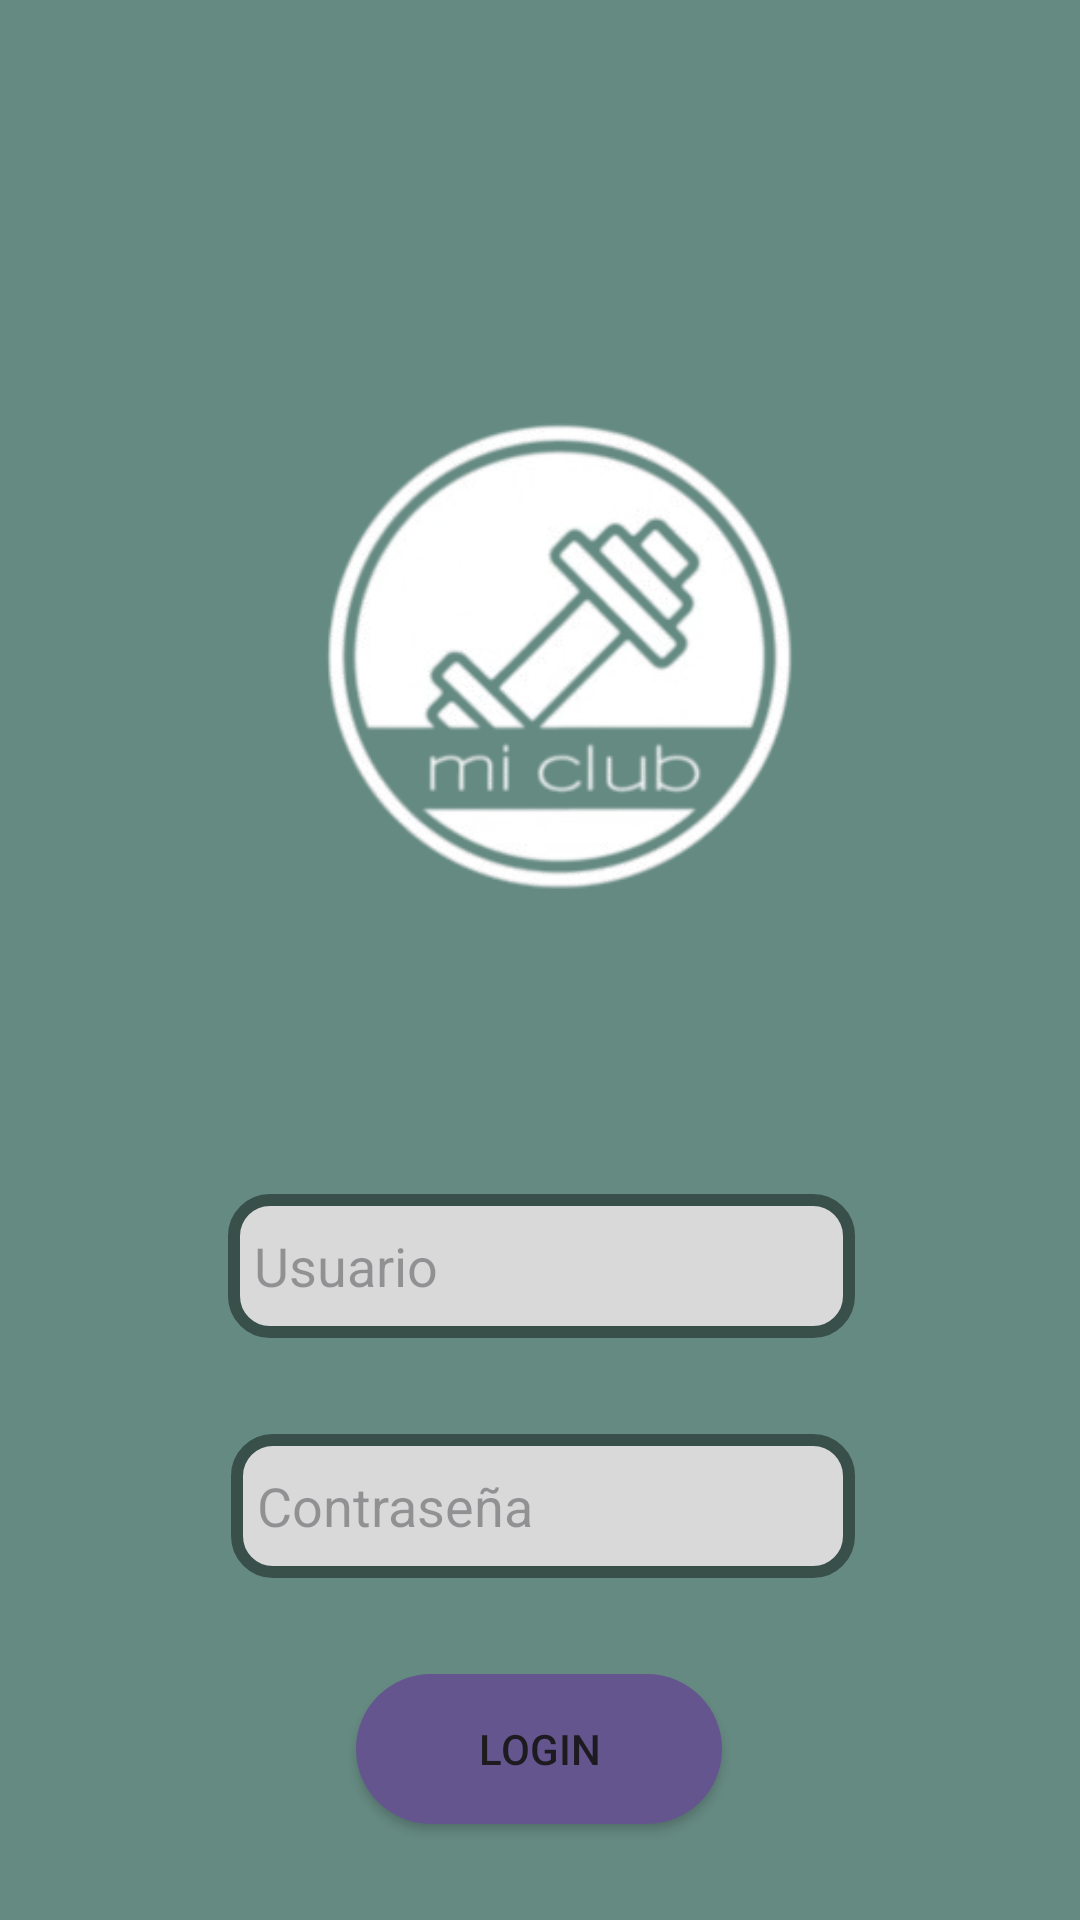

Produce the Android XML layout that renders to this screen, including the resource entries it uses.
<!-- AndroidManifest.xml: application theme Theme.MobileClub -->
<!-- res/layout/activity_main.xml -->
<?xml version="1.0" encoding="utf-8"?>
<androidx.constraintlayout.widget.ConstraintLayout xmlns:android="http://schemas.android.com/apk/res/android"
    xmlns:app="http://schemas.android.com/apk/res-auto"
    xmlns:tools="http://schemas.android.com/tools"
    android:id="@+id/main"
    android:layout_width="match_parent"
    android:layout_height="match_parent"
    android:background="#658A82"
    tools:context=".MainActivity">


    <ImageView
        android:id="@+id/imageView9"
        android:layout_width="wrap_content"
        android:layout_height="wrap_content"
        android:layout_marginEnd="32dp"
        android:contentDescription="@string/fondo"
        app:layout_constraintEnd_toEndOf="parent"
        app:layout_constraintHorizontal_bias="0.0"
        app:layout_constraintStart_toStartOf="parent"
        app:layout_constraintTop_toTopOf="parent"
        app:srcCompat="@drawable/no_sesdf" />

    <Button
        android:id="@+id/btnLogin"
        android:layout_width="122dp"
        android:layout_height="50dp"
        android:layout_marginBottom="32dp"
        android:background="@drawable/button_rounded"
        android:elevation="4dp"
        android:text="@string/login"
        app:circularflow_angles="4"
        app:layout_constraintBottom_toBottomOf="parent"
        app:layout_constraintEnd_toEndOf="parent"
        app:layout_constraintHorizontal_bias="0.498"
        app:layout_constraintStart_toStartOf="parent" />

    <EditText
        android:id="@+id/login_user"
        android:layout_width="209dp"
        android:layout_height="48dp"
        android:layout_marginBottom="32dp"
        android:autofillHints=""
        android:background="@drawable/input_login"
        android:ems="10"
        android:hint="  Usuario"
        android:inputType="text"
        android:textAlignment="viewStart"
        app:layout_constraintBottom_toTopOf="@+id/login_passw"
        app:layout_constraintEnd_toEndOf="parent"
        app:layout_constraintHorizontal_bias="0.504"
        app:layout_constraintStart_toStartOf="parent" />

    <EditText
        android:id="@+id/login_passw"
        android:layout_width="208dp"
        android:layout_height="48dp"
        android:layout_marginBottom="32dp"
        android:background="@drawable/input_login"
        android:ems="10"
        android:hint="  Contraseña"
        android:inputType="textPassword"
        app:layout_constraintBottom_toTopOf="@+id/btnLogin"
        app:layout_constraintEnd_toEndOf="parent"
        app:layout_constraintHorizontal_bias="0.507"
        app:layout_constraintStart_toStartOf="parent" />

    <ImageView
        android:id="@+id/imageView3"
        android:contentDescription="@string/app_name"
        android:layout_width="196dp"
        android:layout_height="182dp"
        android:layout_marginTop="128dp"
        app:layout_constraintEnd_toEndOf="parent"
        app:layout_constraintStart_toStartOf="parent"
        app:layout_constraintTop_toTopOf="parent"
        app:srcCompat="@drawable/image_removebg_preview__15_" />



</androidx.constraintlayout.widget.ConstraintLayout>
<!-- resources referenced by this layout -->
<resources>
  <!-- drawable button_rounded (drawable) -->
  <?xml version="1.0" encoding="utf-8"?>
  <shape xmlns:android="http://schemas.android.com/apk/res/android">
      <corners android:radius="25dp" />
      <solid android:color="@color/primary" />
  </shape>
  <!-- drawable image_removebg_preview__15_: png bitmap (drawable, 44870 bytes) -->
  <!-- drawable input_login (drawable) -->
  <?xml version="1.0" encoding="utf-8"?>
  <shape xmlns:android="http://schemas.android.com/apk/res/android">
      <corners android:radius="12dp" />
      <solid android:color="#D9D9D9" />
      <stroke
          android:width="4dp"
          android:color="#394F4A" />
  </shape>
  <string name="app_name">MobileClub</string>
  <string name="fondo">fondo</string>
  <string name="login">LOGIN</string>
  <style name="Theme.MobileClub" parent="Base.Theme.MobileClub" />
  <color name="primary">#65558F</color>
  <style name="Base.Theme.MobileClub" parent="Theme.Material3.DayNight.NoActionBar">
          
          
      </style>
</resources>
